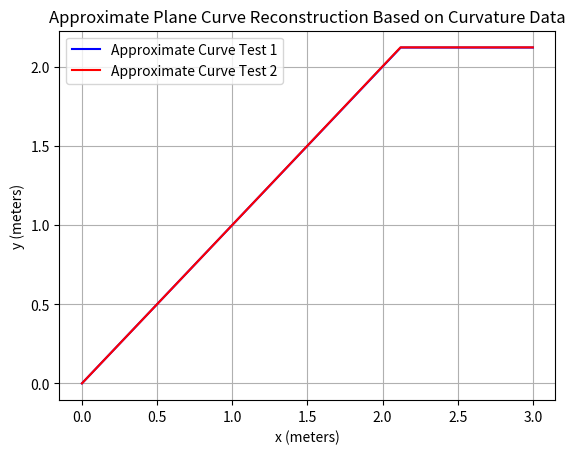

Write the Python code that produced this figure.
import numpy as np
import matplotlib.pyplot as plt


curvatures_test1 = [0.000192, 0.000192, 0.000194, 0.000193, 0.000194, 0.000193]
curvatures_test2 = [0.000261, 0.000260, 0.000498, 0.000736, 0.000975, 0.001212]


x_coords = np.arange(0, 3.1, 0.6)


theta_initial = np.pi / 4



x_plot_test1, y_plot_test1 = [], []
x_plot_test2, y_plot_test2 = [], []



def plot_curve(x_coords, curvatures, color, label):
    x, y = 0, 0
    theta = theta_initial
    x_plot, y_plot = [], []
    x_plot.append(x), y_plot.append(y)

    for i in range(len(x_coords) - 1):

        curvature = np.mean([curvatures[i], curvatures[i + 1]])
        dx = x_coords[i + 1] - x_coords[i]

        dtheta = curvature * dx

        theta += dtheta

        for _ in np.linspace(0, 1, int(dx * 10) + 1):
            x_end = x + _ * dx * np.cos(theta)
            y_end = y + _ * dx * np.sin(theta)
            x_plot.append(x_end)
            y_plot.append(y_end)

        x, y = x_end, y_end


    x_plot.append(x_coords[-1]), y_plot.append(y)


    plt.plot(x_plot, y_plot, color=color, label=label)



plot_curve(x_coords, curvatures_test1, 'blue', 'Approximate Curve Test 1')

plot_curve(x_coords, curvatures_test2, 'red', 'Approximate Curve Test 2')

plt.xlabel('x (meters)')
plt.ylabel('y (meters)')
plt.title('Approximate Plane Curve Reconstruction Based on Curvature Data')
plt.grid(True)
plt.legend()
plt.show()